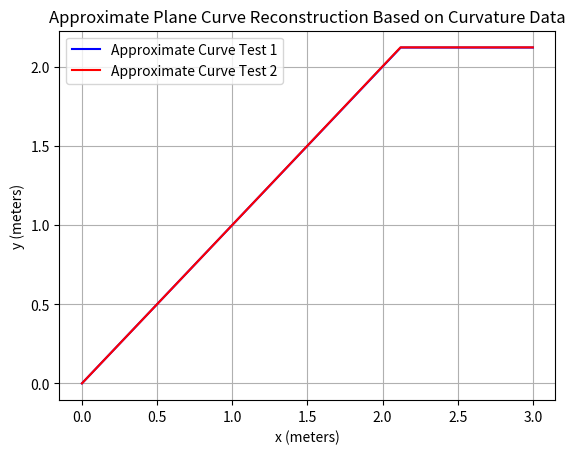

Write the Python code that produced this figure.
import numpy as np
import matplotlib.pyplot as plt


curvatures_test1 = [0.000192, 0.000192, 0.000194, 0.000193, 0.000194, 0.000193]
curvatures_test2 = [0.000261, 0.000260, 0.000498, 0.000736, 0.000975, 0.001212]


x_coords = np.arange(0, 3.1, 0.6)


theta_initial = np.pi / 4



x_plot_test1, y_plot_test1 = [], []
x_plot_test2, y_plot_test2 = [], []



def plot_curve(x_coords, curvatures, color, label):
    x, y = 0, 0
    theta = theta_initial
    x_plot, y_plot = [], []
    x_plot.append(x), y_plot.append(y)

    for i in range(len(x_coords) - 1):

        curvature = np.mean([curvatures[i], curvatures[i + 1]])
        dx = x_coords[i + 1] - x_coords[i]

        dtheta = curvature * dx

        theta += dtheta

        for _ in np.linspace(0, 1, int(dx * 10) + 1):
            x_end = x + _ * dx * np.cos(theta)
            y_end = y + _ * dx * np.sin(theta)
            x_plot.append(x_end)
            y_plot.append(y_end)

        x, y = x_end, y_end


    x_plot.append(x_coords[-1]), y_plot.append(y)


    plt.plot(x_plot, y_plot, color=color, label=label)



plot_curve(x_coords, curvatures_test1, 'blue', 'Approximate Curve Test 1')

plot_curve(x_coords, curvatures_test2, 'red', 'Approximate Curve Test 2')

plt.xlabel('x (meters)')
plt.ylabel('y (meters)')
plt.title('Approximate Plane Curve Reconstruction Based on Curvature Data')
plt.grid(True)
plt.legend()
plt.show()